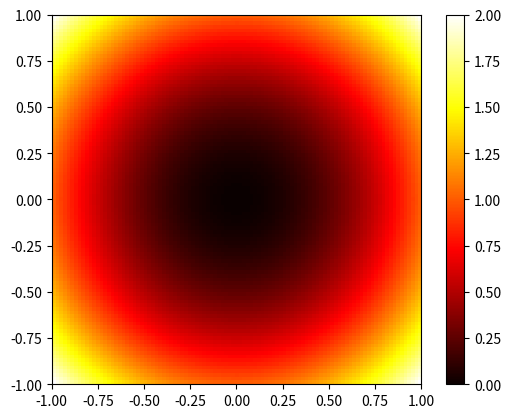

Reproduce this figure in Python.
import pylab as plt
import matplotlib as mpl
import numpy as np

def func(x, y):
    return  x**2 + y**2

# 此处是 mgrid   直接获得网格化数据类型
Y, X = np.mgrid[-1:1:101j, -1:1:101j]

fvals = func(X, Y)

im1 = plt.imshow(fvals, extent=[-1, 1, -1, 1], cmap= mpl.cm.hot , origin= 'lower')
plt.colorbar(im1)
plt.show()